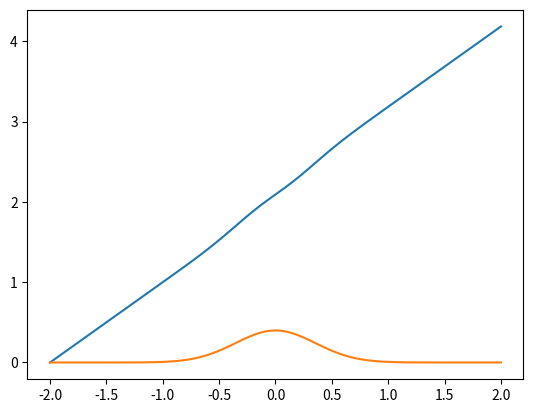

The matplotlib source for this figure:
import numpy as np
import matplotlib.pyplot as plt


def arclength(f, a, b, n):
    """Takes f as a function f = lambda x: x**2"""
    import numpy as np

    x = np.linspace(a, b, n+1)

    # Prints f(x) values
    f_x = np.array(f(x))
    # print(f_x)

    # Prints f'(x) values
    h = 1e-12
    f_prime_x = (f(x+h) - f(x)) / h
    # print(f_prime_x)

    g = np.sqrt(1 + f_prime_x ** 2)

    s = np.zeros(n+1)
    for n in range(1, n+1):
        s[n] = s[n - 1] + 0.5 * (x[n] - x[n - 1])*(g[n-1] + g[n])
    return x, s

def f(x):
    return 1/(np.sqrt(2*np.pi))*np.exp(-4*x**2)

a_val = -2
b_val = 2
n_points = 100
arc = arclength(f, a=a_val, b=b_val, n=100)

x = np.linspace(a_val, b_val, n_points+1)

plt.plot(arc[0], arc[1], label="s(x)")
plt.plot(x, f(x))
plt.show()
